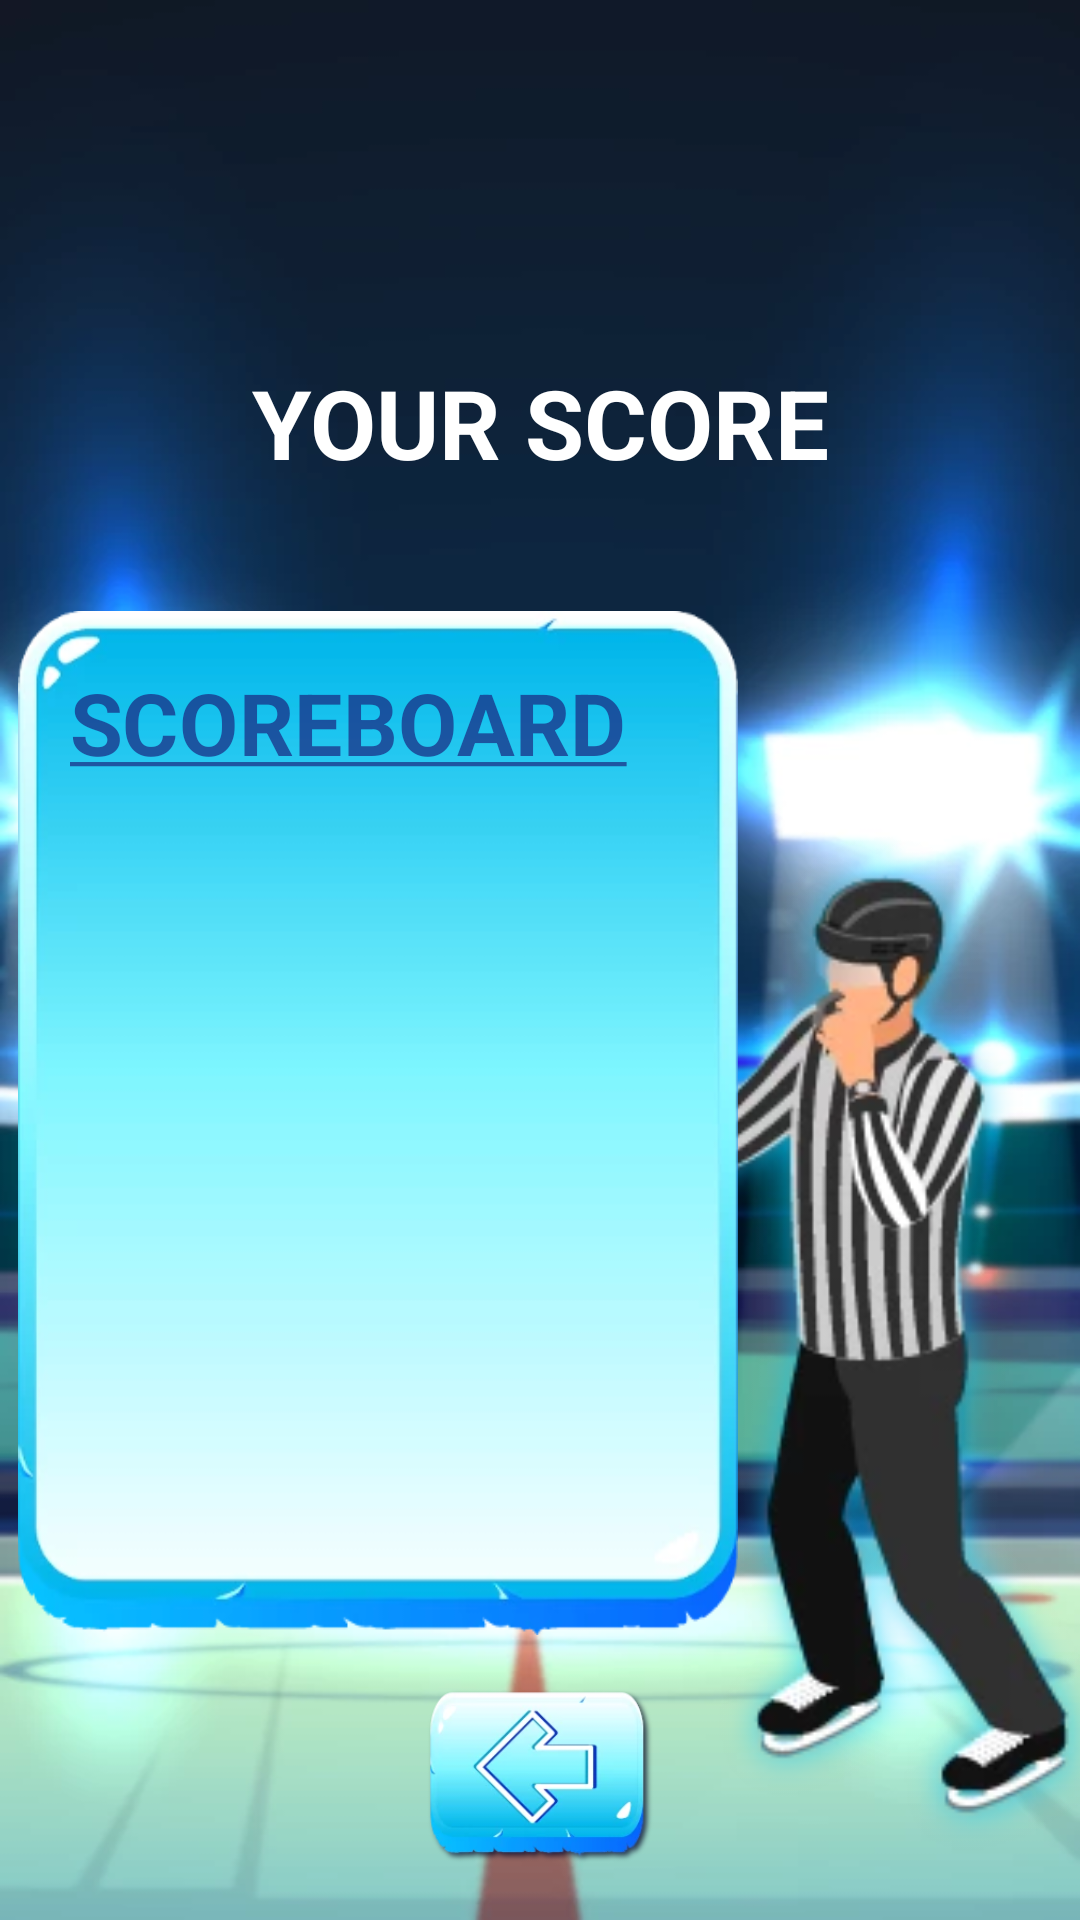

Layout XML and referenced resources for this Android screen:
<!-- AndroidManifest.xml: application theme Theme.Hockey -->
<!-- res/layout/fragment_end_game.xml -->
<?xml version="1.0" encoding="utf-8"?>
<androidx.constraintlayout.widget.ConstraintLayout xmlns:android="http://schemas.android.com/apk/res/android"
    xmlns:app="http://schemas.android.com/apk/res-auto"
    xmlns:tools="http://schemas.android.com/tools"
    android:layout_width="match_parent"
    android:layout_height="match_parent"
    android:background="@drawable/bg_blured"
    android:splitMotionEvents="false"
    tools:context=".EndGame">


    <ImageButton
        android:id="@+id/backButton"
        android:layout_width="120dp"
        android:layout_height="60dp"
        android:background="@android:color/transparent"
        android:backgroundTint="@android:color/transparent"
        android:scaleType="centerInside"
        android:src="@drawable/back_button"
        app:layout_constraintBottom_toBottomOf="parent"
        app:layout_constraintEnd_toEndOf="parent"
        app:layout_constraintStart_toStartOf="parent"
        app:layout_constraintTop_toTopOf="parent"
        app:layout_constraintVertical_bias="0.97"
        tools:ignore="ContentDescription" />

    <ImageView
        android:id="@+id/imageReferee"
        android:layout_width="150dp"
        android:layout_height="320dp"
        android:scaleX="1.5"
        android:scaleY="1.5"
        android:src="@drawable/referee"
        app:layout_constraintBottom_toBottomOf="parent"
        app:layout_constraintEnd_toEndOf="parent"
        app:layout_constraintHorizontal_bias="0.88"
        app:layout_constraintStart_toStartOf="parent"
        app:layout_constraintTop_toTopOf="parent"
        app:layout_constraintVertical_bias="0.9"
        tools:ignore="ContentDescription" />

    <TextView
        android:id="@+id/yourScoreText"
        android:layout_width="wrap_content"
        android:layout_height="wrap_content"
        android:text="YOUR SCORE"
        android:textColor="#FFFFFF"
        android:textSize="32dp"
        android:textStyle="bold"
        app:layout_constraintBottom_toBottomOf="parent"
        app:layout_constraintEnd_toEndOf="parent"
        app:layout_constraintStart_toStartOf="parent"
        app:layout_constraintTop_toTopOf="parent"
        app:layout_constraintVertical_bias="0.20"
        tools:ignore="HardcodedText,SpUsage" />

    <TextView
        android:id="@+id/scoreResult"
        android:layout_width="wrap_content"
        android:layout_height="wrap_content"
        android:gravity="center"
        android:textColor="#FFFFFF"
        android:textSize="42dp"
        android:textStyle="bold"
        app:layout_constraintBottom_toBottomOf="parent"
        app:layout_constraintEnd_toEndOf="parent"
        app:layout_constraintHorizontal_bias="0.504"
        app:layout_constraintStart_toStartOf="parent"
        app:layout_constraintTop_toBottomOf="@+id/yourScoreText"
        app:layout_constraintVertical_bias="0.04"
        tools:ignore="SpUsage" />

    <ImageView
        android:id="@+id/scoreboardImage"
        android:layout_width="200dp"
        android:layout_height="300dp"
        android:scaleX="1.20"
        android:scaleY="1.3"
        android:src="@drawable/score"
        android:translationX="10dp"
        app:layout_constraintBottom_toBottomOf="parent"
        app:layout_constraintEnd_toEndOf="parent"
        app:layout_constraintHorizontal_bias="0.1"
        app:layout_constraintStart_toStartOf="parent"
        app:layout_constraintTop_toTopOf="parent"
        app:layout_constraintVertical_bias="0.66"
        tools:ignore="ContentDescription" />

    <TextView
        android:id="@+id/scoreboardText"
        android:layout_width="wrap_content"
        android:layout_height="wrap_content"
        android:scaleX="1.20"
        android:scaleY="1.20"
        android:text="@string/scoreboard"
        android:textColor="#B11A237E"
        android:textSize="24dp"
        android:textStyle="bold"
        app:layout_constraintBottom_toBottomOf="@+id/scoreboardImage"
        app:layout_constraintEnd_toEndOf="@+id/scoreboardImage"
        app:layout_constraintStart_toStartOf="@+id/scoreboardImage"
        app:layout_constraintTop_toTopOf="@+id/scoreboardImage"
        app:layout_constraintVertical_bias="0.0"
        tools:ignore="SpUsage" />

    <ImageView
        android:id="@+id/flagImage"
        android:layout_width="180dp"
        android:layout_height="wrap_content"
        app:layout_constraintBottom_toBottomOf="parent"
        app:layout_constraintEnd_toEndOf="parent"
        app:layout_constraintStart_toStartOf="parent"
        app:layout_constraintTop_toTopOf="parent"
        app:layout_constraintVertical_bias="0.02"
        tools:ignore="ContentDescription" />

    <androidx.recyclerview.widget.RecyclerView
        android:id="@+id/scoreboardRecyclerView"
        android:layout_width="0dp"
        android:layout_height="0dp"
        android:layout_marginStart="8dp"
        app:layout_constraintBottom_toBottomOf="@+id/scoreboardImage"
        app:layout_constraintEnd_toEndOf="@+id/scoreboardImage"
        app:layout_constraintStart_toStartOf="@+id/scoreboardImage"
        app:layout_constraintTop_toBottomOf="@+id/scoreboardText" />

</androidx.constraintlayout.widget.ConstraintLayout>
<!-- resources referenced by this layout -->
<resources>
  <!-- drawable back_button: webp bitmap (drawable-v24, 8264 bytes) -->
  <!-- drawable bg_blured: webp bitmap (drawable-v24, 26398 bytes) -->
  <!-- drawable referee: webp bitmap (drawable-v24, 17898 bytes) -->
  <!-- drawable score: webp bitmap (drawable-v24, 6742 bytes) -->
  <string name="scoreboard"><u>SCOREBOARD</u></string>
  <style name="Theme.Hockey" parent="Theme.MaterialComponents.DayNight.NoActionBar">
          
          <item name="colorPrimary">#006200EE</item>
          <item name="colorPrimaryVariant">#003700B3</item>
          <item name="colorOnPrimary">@color/black</item>
          
          <item name="colorSecondary">@color/teal_200</item>
          <item name="colorSecondaryVariant">@color/teal_700</item>
          <item name="colorOnSecondary">@color/black</item>
          
          <item name="android:statusBarColor" tools:targetApi="l">?attr/colorPrimaryVariant</item>
          
          <item name="android:splitMotionEvents">false</item>
          <item name="android:windowEnableSplitTouch">false</item>
      </style>
  <!-- not gathered from this repository: default colours our renderer supplied (Android Studio template values) -->
  <color name="teal_200">#FF03DAC5</color>
  <color name="teal_700">#FF018786</color>
  <color name="black">#FF000000</color>
</resources>
